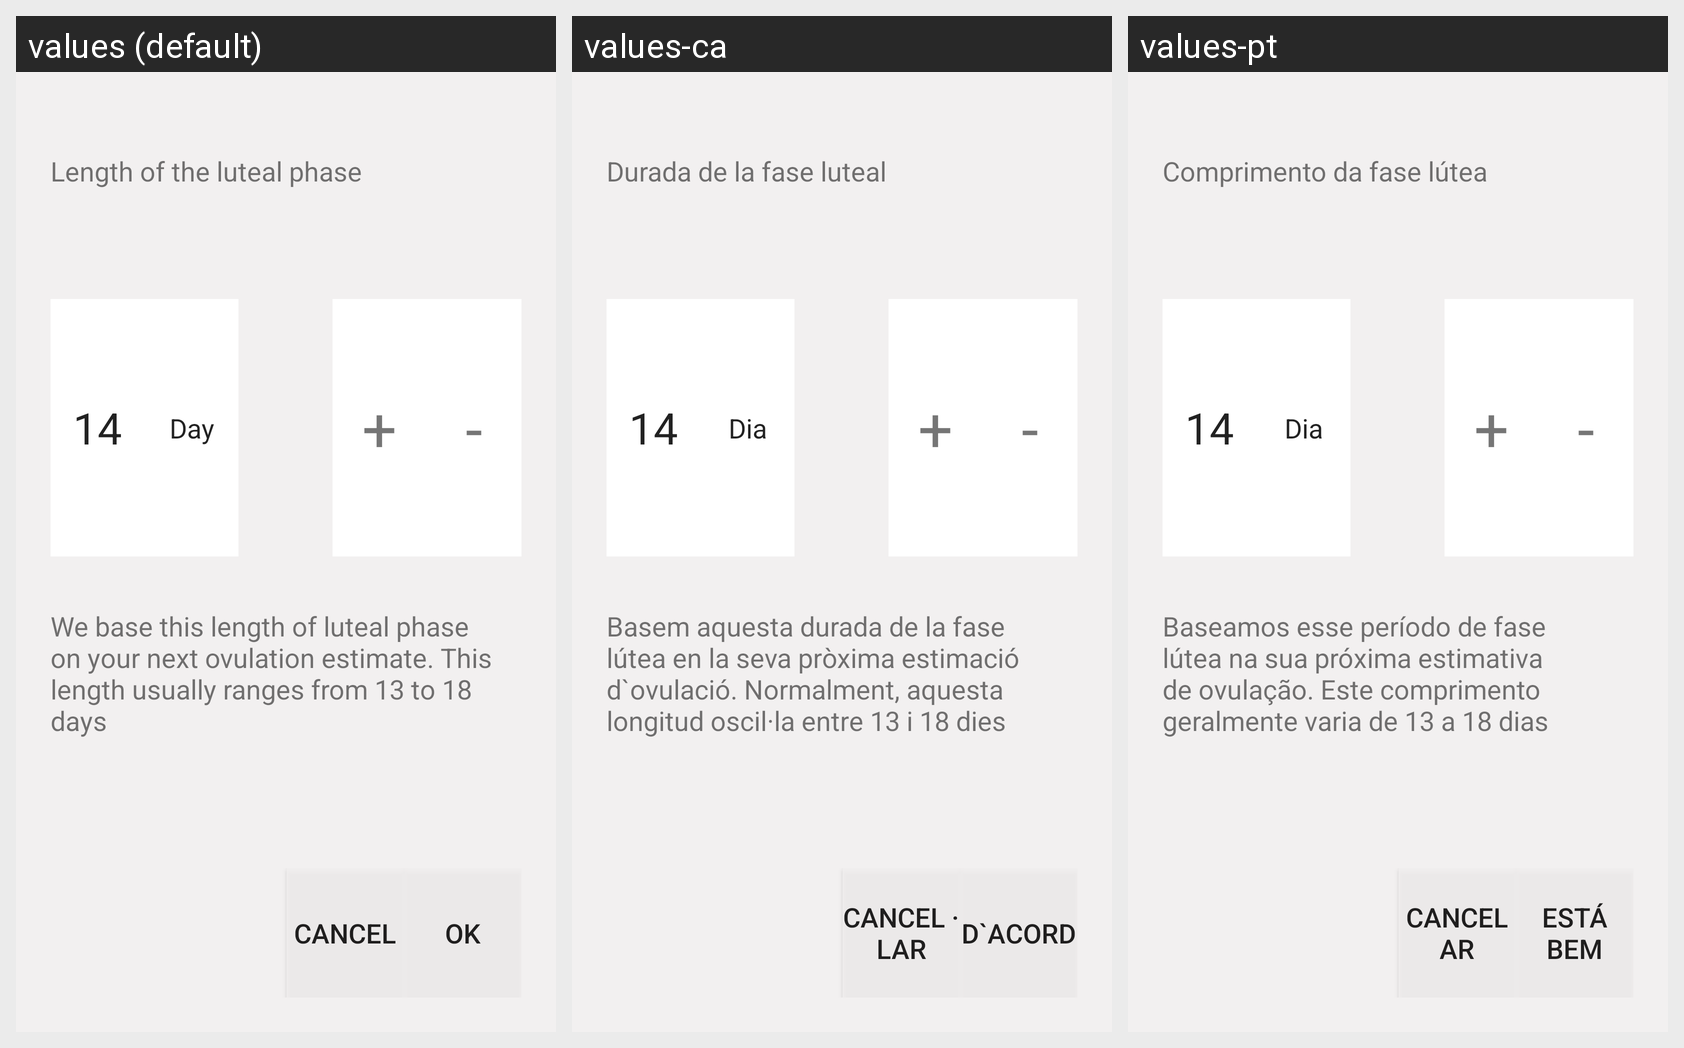

Locale-by-locale string values for the Android screen shown in this grid:
Android screen res/layout/dialog_ovulation.xml rendered under 3 locales, left to right: values (default), values-ca, values-pt. Device: Nexus 5 (rendered at 1080×1920; each locale shown at half size, 540×960, under a caption strip naming it); theme AppTheme.
Other locales in the repository, not shown: values-ja, values-th, values-vi.
Strings drawn on this screen, with the default value and each locale's value (text and hints the layout hard-codes, and strings that could not be matched under every locale, appear in the picture but are not listed):

length_of_the_luteal_phase
  values: Length of the luteal phase
  values-ca: Durada de la fase luteal
  values-pt: Comprimento da fase lútea

day
  values: Day
  values-ca: Dia
  values-pt: Dia

we_base_the_luteal_phase
  values: We base this length of luteal phase on your next ovulation estimate. This length usually ranges from 13 to 18 days
  values-ca: Basem aquesta durada de la fase lútea en la seva pròxima estimació d`ovulació. Normalment, aquesta longitud oscil·la entre 13 i 18 dies
  values-pt: Baseamos esse período de fase lútea na sua próxima estimativa de ovulação. Este comprimento geralmente varia de 13 a 18 dias

cancel
  values: Cancel
  values-ca: Cancel · lar
  values-pt: Cancelar

ok
  values: OK
  values-ca: D`acord
  values-pt: Está bem
